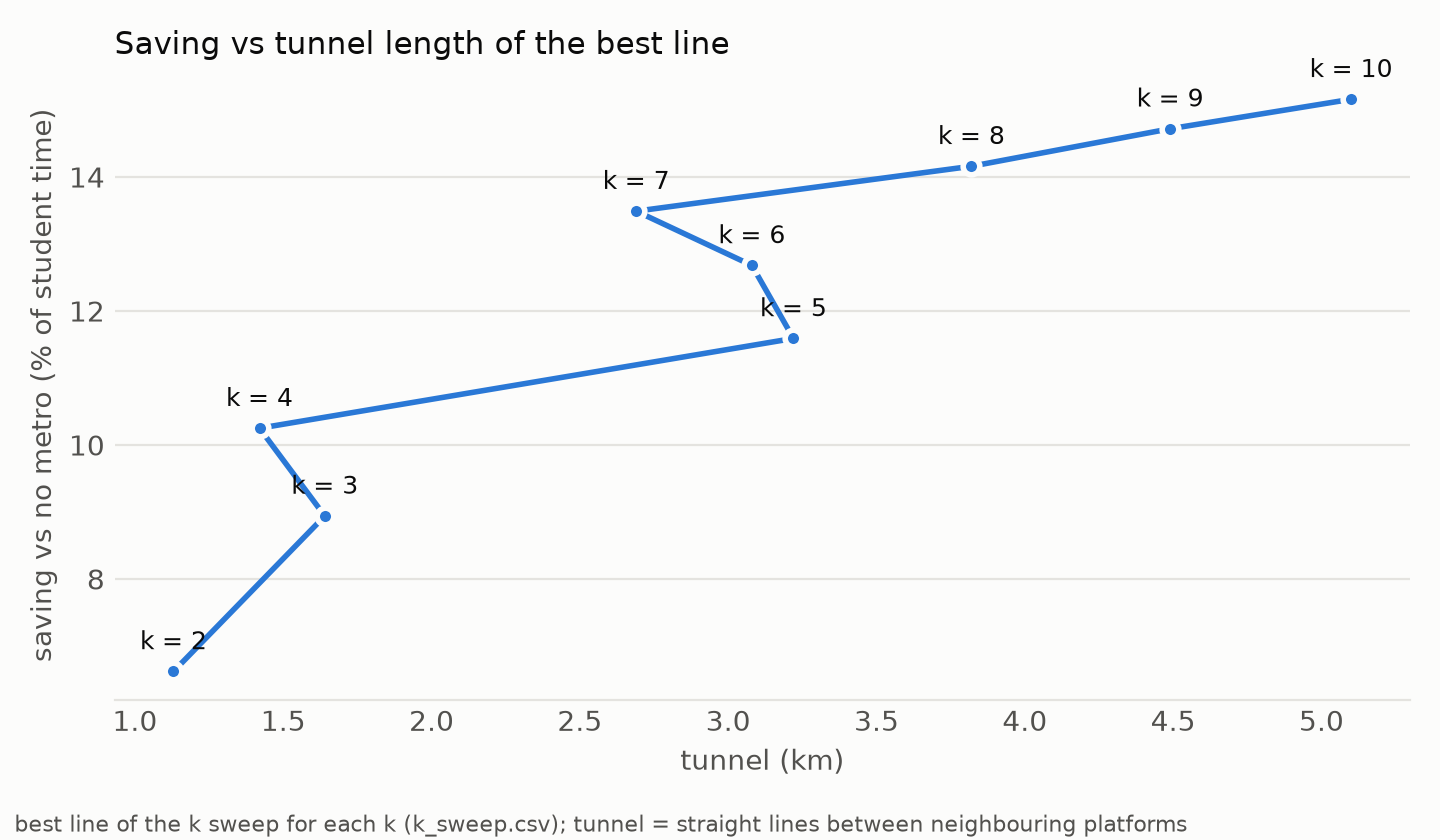

Data behind this chart, as committed beside it:
k, saving, tunnel_km, saving_h_week, h_per_km, best_line
2, 6.62, 1.13, 2815, 2482, C-4|U-9
3, 8.94, 1.64, 3801, 2318, D-10|C-4|U-9
4, 10.25, 1.42, 4358, 3067, U-9|D-10|C-4|A-0
5, 11.59, 3.22, 4928, 1530, H-D8|C-4|U-9|D-10|A-0
6, 12.68, 3.08, 5392, 1751, A-0|B-4|H-D8|U-9|C-4|D-10
7, 13.49, 2.69, 5736, 2129, C-3|B-4|H-D8|U-9|D-10|C-4|A-0
8, 14.16, 3.82, 6021, 1575, A-0|C-4|D-10|U-9|B-4|C-7|H-D8|D-14A
9, 14.72, 4.49, 6259, 1393, C-4|U-9|H-D8|B-4|A-0|C-7|D-10|D-14A|U-13
10, 15.16, 5.1, 6446, 1264, U-13|D-14A|D-10|C-7|A-0|B-4|H-D8|U-9|C-4…
